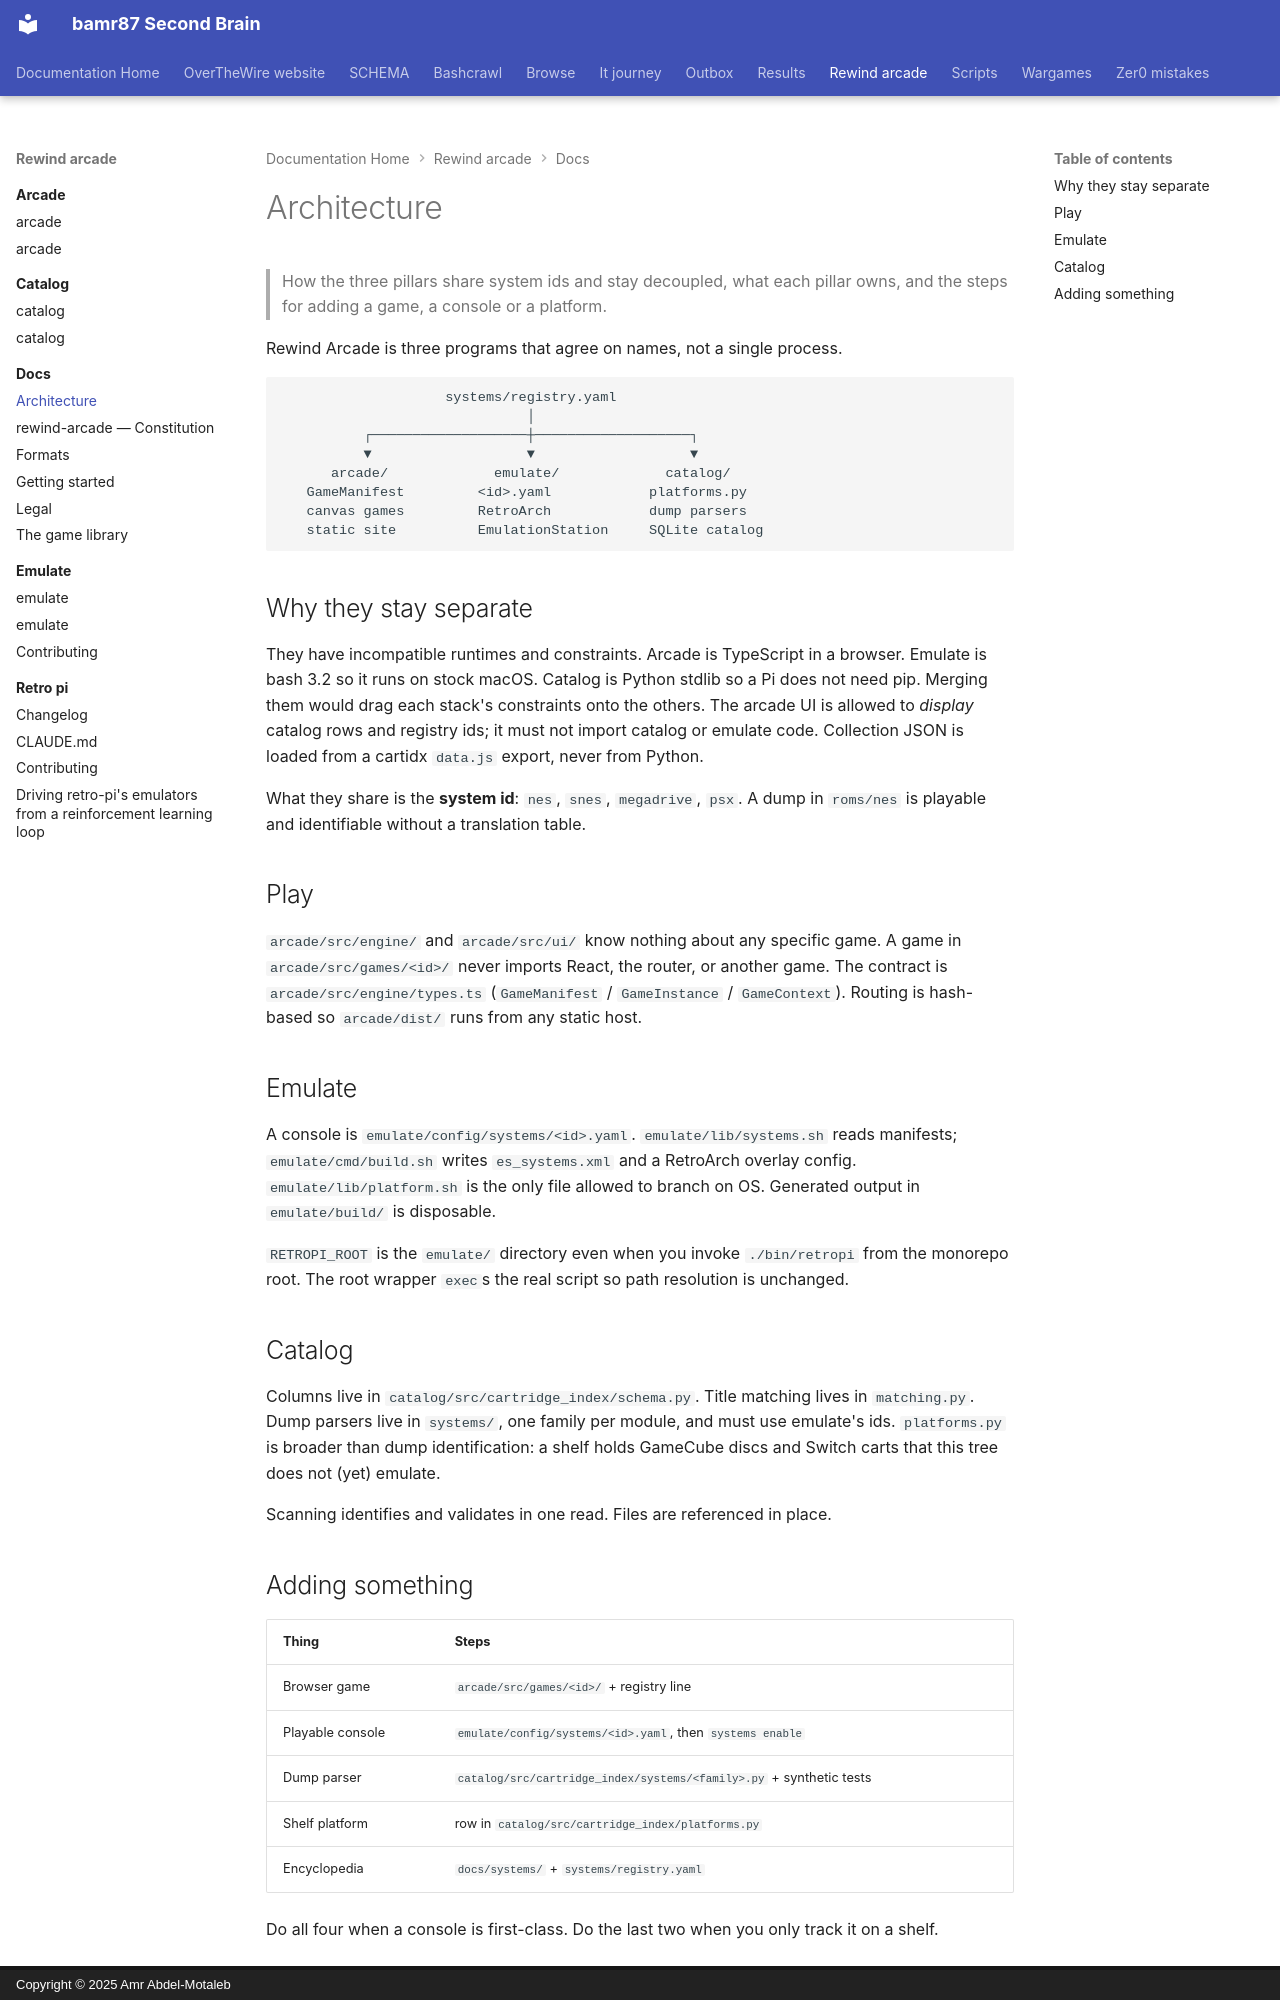

repository: bamr87/README · page: rewind-arcade/docs/architecture/index.html · generator: mkdocs · copyright: Copyright © 2025 Amr Abdel-Motaleb

---
source_file: docs/architecture.md
source_repo: bamr87/rewind-arcade
source_url: https://github.com/bamr87/rewind-arcade/blob/main/docs/architecture.md
title: Architecture
---
# Architecture

> How the three pillars share system ids and stay decoupled, what each pillar owns, and the steps for adding a game, a console or a platform.

Rewind Arcade is three programs that agree on names, not a single process.

```
                    systems/registry.yaml
                              │
          ┌───────────────────┼───────────────────┐
          ▼                   ▼                   ▼
      arcade/             emulate/             catalog/
   GameManifest         <id>.yaml            platforms.py
   canvas games         RetroArch            dump parsers
   static site          EmulationStation     SQLite catalog
```

## Why they stay separate

They have incompatible runtimes and constraints. Arcade is TypeScript in a browser. Emulate is bash 3.2 so it runs on stock macOS. Catalog is Python stdlib so a Pi does not need pip. Merging them would drag each stack's constraints onto the others. The arcade UI is allowed to *display* catalog rows and registry ids; it must not import catalog or emulate code. Collection JSON is loaded from a cartidx `data.js` export, never from Python.

What they share is the **system id**: `nes`, `snes`, `megadrive`, `psx`. A dump in `roms/nes` is playable and identifiable without a translation table.

## Play

`arcade/src/engine/` and `arcade/src/ui/` know nothing about any specific game. A game in `arcade/src/games/<id>/` never imports React, the router, or another game. The contract is `arcade/src/engine/types.ts` (`GameManifest` / `GameInstance` / `GameContext`). Routing is hash-based so `arcade/dist/` runs from any static host.

## Emulate

A console is `emulate/config/systems/<id>.yaml`. `emulate/lib/systems.sh` reads manifests; `emulate/cmd/build.sh` writes `es_systems.xml` and a RetroArch overlay config. `emulate/lib/platform.sh` is the only file allowed to branch on OS. Generated output in `emulate/build/` is disposable.

`RETROPI_ROOT` is the `emulate/` directory even when you invoke `./bin/retropi` from the monorepo root. The root wrapper `exec`s the real script so path resolution is unchanged.

## Catalog

Columns live in `catalog/src/cartridge_index/schema.py`. Title matching lives in `matching.py`. Dump parsers live in `systems/`, one family per module, and must use emulate's ids. `platforms.py` is broader than dump identification: a shelf holds GameCube discs and Switch carts that this tree does not (yet) emulate.

Scanning identifies and validates in one read. Files are referenced in place.
